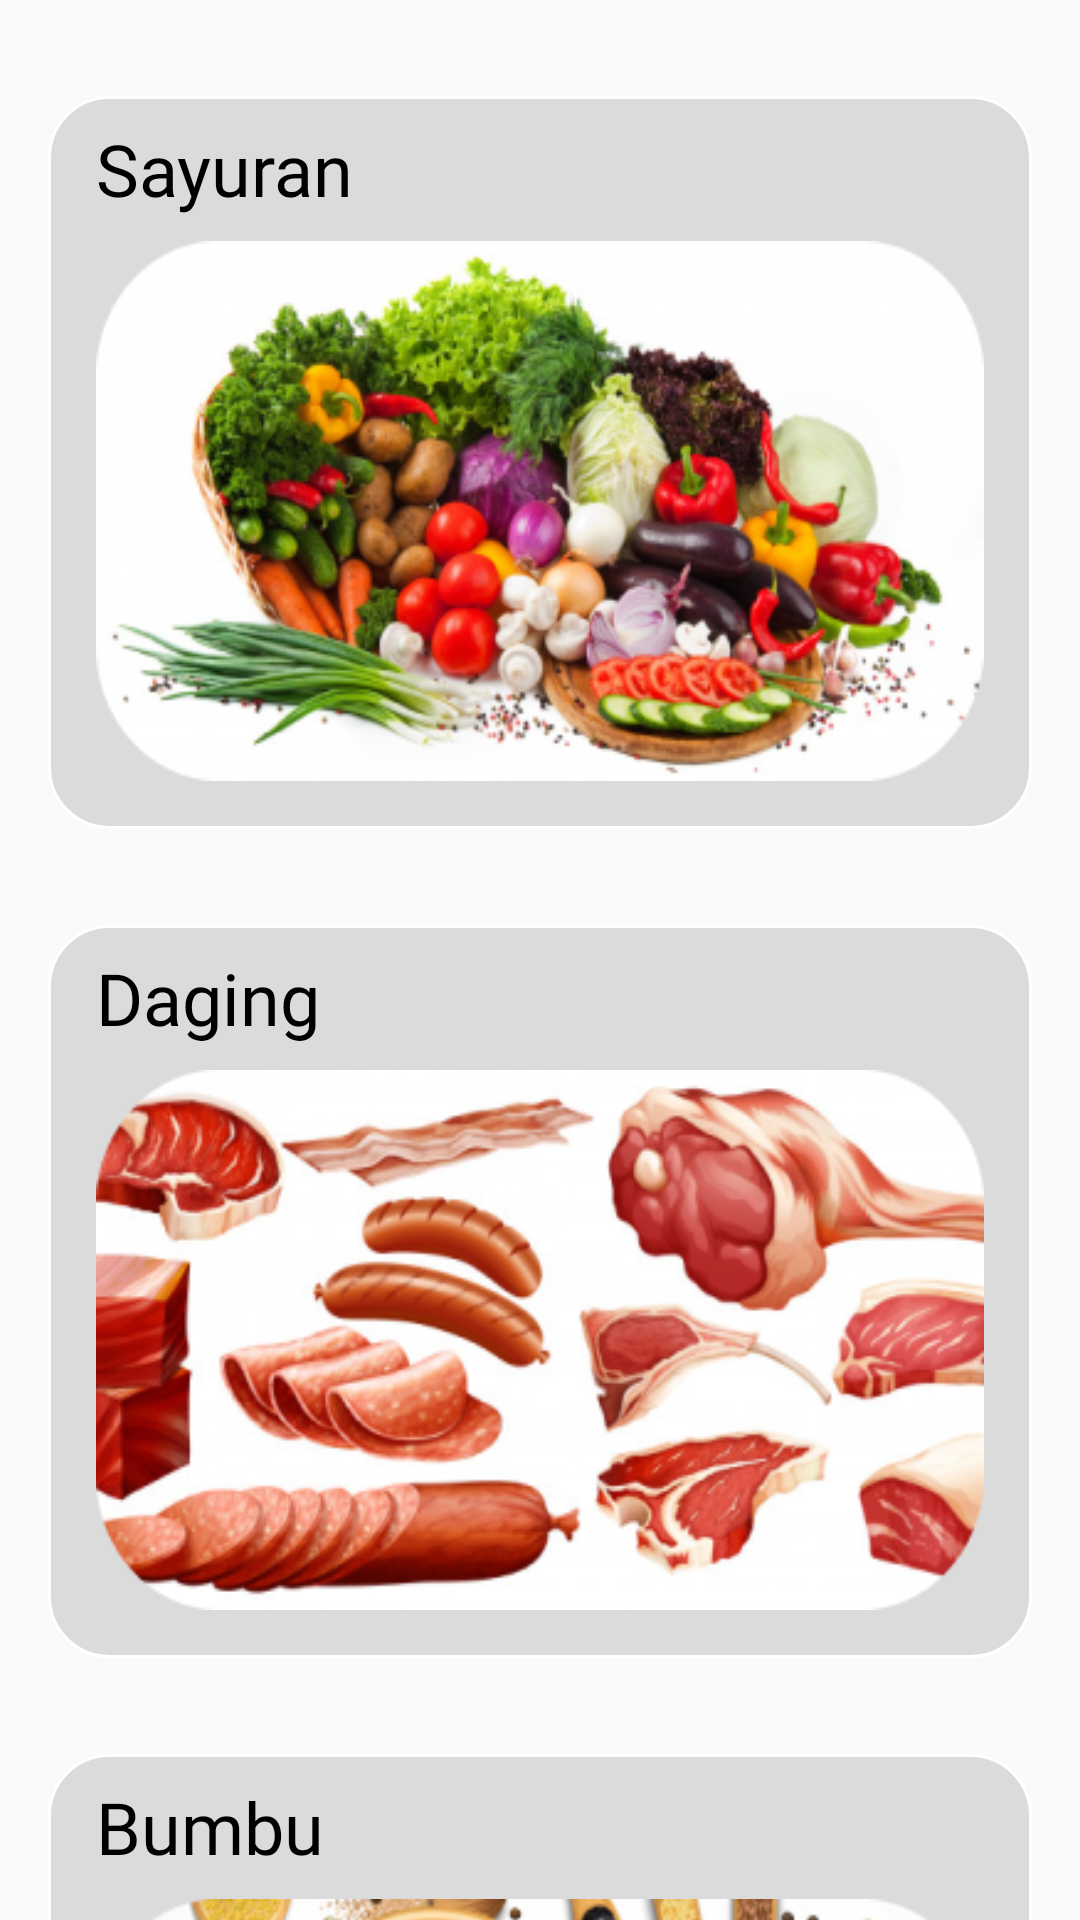

Here is an Android app screen rendered from its layout file. Give the layout XML and the strings, colors and styles it references.
<!-- AndroidManifest.xml: application theme AppTheme -->
<!-- res/layout/pilih_bahan_baku_fragment.xml -->
<?xml version="1.0" encoding="utf-8"?>
<androidx.core.widget.NestedScrollView xmlns:android="http://schemas.android.com/apk/res/android"
    android:layout_width="match_parent" android:layout_height="match_parent">

    <RelativeLayout
        android:layout_width="match_parent"
        android:layout_height="wrap_content">

        <RelativeLayout
            android:id="@+id/layout_sayuran"
            android:layout_width="match_parent"
            android:layout_height="wrap_content"
            android:layout_marginLeft="16dp"
            android:layout_marginRight="16dp"
            android:layout_marginTop="32dp"
            android:background="@drawable/bg_tv_white_transp_radius">

            <TextView
                android:id="@+id/tv_sayuran_bb"
                android:layout_width="wrap_content"
                android:layout_height="wrap_content"
                android:layout_marginLeft="16dp"
                android:layout_marginTop="8dp"
                android:text="Sayuran"
                android:textSize="24sp"
                android:fontFamily="@font/poppins_medium"
                android:textColor="@color/black"/>

            <ImageButton
                android:id="@+id/btn_sayuran_bb"
                android:layout_width="match_parent"
                android:layout_height="180dp"
                android:background="@drawable/sayur"
                android:layout_below="@id/tv_sayuran_bb"
                android:layout_marginHorizontal="16dp"
                android:layout_marginTop="8dp"
                android:layout_marginBottom="16dp"/>

        </RelativeLayout>

        <RelativeLayout
            android:id="@+id/layout_daging"
            android:layout_width="match_parent"
            android:layout_height="wrap_content"
            android:layout_marginLeft="16dp"
            android:layout_marginRight="16dp"
            android:layout_marginTop="32dp"
            android:layout_below="@id/layout_sayuran"
            android:background="@drawable/bg_tv_white_transp_radius">

            <TextView
                android:id="@+id/tv_daging_bb"
                android:layout_width="wrap_content"
                android:layout_height="wrap_content"
                android:layout_marginLeft="16dp"
                android:layout_marginTop="8dp"
                android:text="Daging"
                android:textSize="24sp"
                android:fontFamily="@font/poppins_medium"
                android:textColor="@color/black"/>

            <ImageButton
                android:id="@+id/btn_daging_bb"
                android:layout_width="match_parent"
                android:layout_height="180dp"
                android:background="@drawable/daging"
                android:layout_below="@id/tv_daging_bb"
                android:layout_marginHorizontal="16dp"
                android:layout_marginTop="8dp"
                android:layout_marginBottom="16dp"/>

        </RelativeLayout>

        <RelativeLayout
            android:id="@+id/layout_bumbu"
            android:layout_width="match_parent"
            android:layout_height="wrap_content"
            android:layout_marginLeft="16dp"
            android:layout_marginRight="16dp"
            android:layout_marginTop="32dp"
            android:layout_below="@id/layout_daging"
            android:layout_marginBottom="32dp"
            android:background="@drawable/bg_tv_white_transp_radius">

            <TextView
                android:id="@+id/tv_bumbu_bb"
                android:layout_width="wrap_content"
                android:layout_height="wrap_content"
                android:layout_marginLeft="16dp"
                android:layout_marginTop="8dp"
                android:text="Bumbu"
                android:textSize="24sp"
                android:fontFamily="@font/poppins_medium"
                android:textColor="@color/black"/>

            <ImageButton
                android:id="@+id/btn_bumbu_bb"
                android:layout_width="match_parent"
                android:layout_height="180dp"
                android:background="@drawable/bumbu"
                android:layout_below="@id/tv_bumbu_bb"
                android:layout_marginHorizontal="16dp"
                android:layout_marginTop="8dp"
                android:layout_marginBottom="16dp"/>

        </RelativeLayout>

    </RelativeLayout>

</androidx.core.widget.NestedScrollView>
<!-- resources referenced by this layout -->
<resources>
  <color name="black">#000000</color>
  <!-- drawable bg_tv_white_transp_radius (drawable) -->
  <?xml version="1.0" encoding="utf-8"?>
  <shape xmlns:android="http://schemas.android.com/apk/res/android">
  
      <solid android:color="@color/white_back"/>
      <stroke android:color="@color/white" android:width="1dp"/>
      <corners android:radius="20dp"/>
  </shape>
  <!-- drawable bumbu: png bitmap (drawable, 139070 bytes) -->
  <!-- drawable daging: png bitmap (drawable, 122593 bytes) -->
  <!-- drawable sayur: png bitmap (drawable, 128673 bytes) -->
  <style name="AppTheme" parent="Theme.AppCompat.Light.NoActionBar">
          
          <item name="colorPrimary">@color/colorPrimary</item>
          <item name="colorPrimaryDark">@color/colorPrimaryDark</item>
          <item name="colorAccent">@color/colorAccent</item>
      </style>
  <color name="white_back">#8cc4c4c4</color>
  <color name="white">#FFFFFF</color>
  <color name="colorPrimary">#57CBD4</color>
  <color name="colorPrimaryDark">#00574B</color>
  <color name="colorAccent">#D81B60</color>
</resources>
